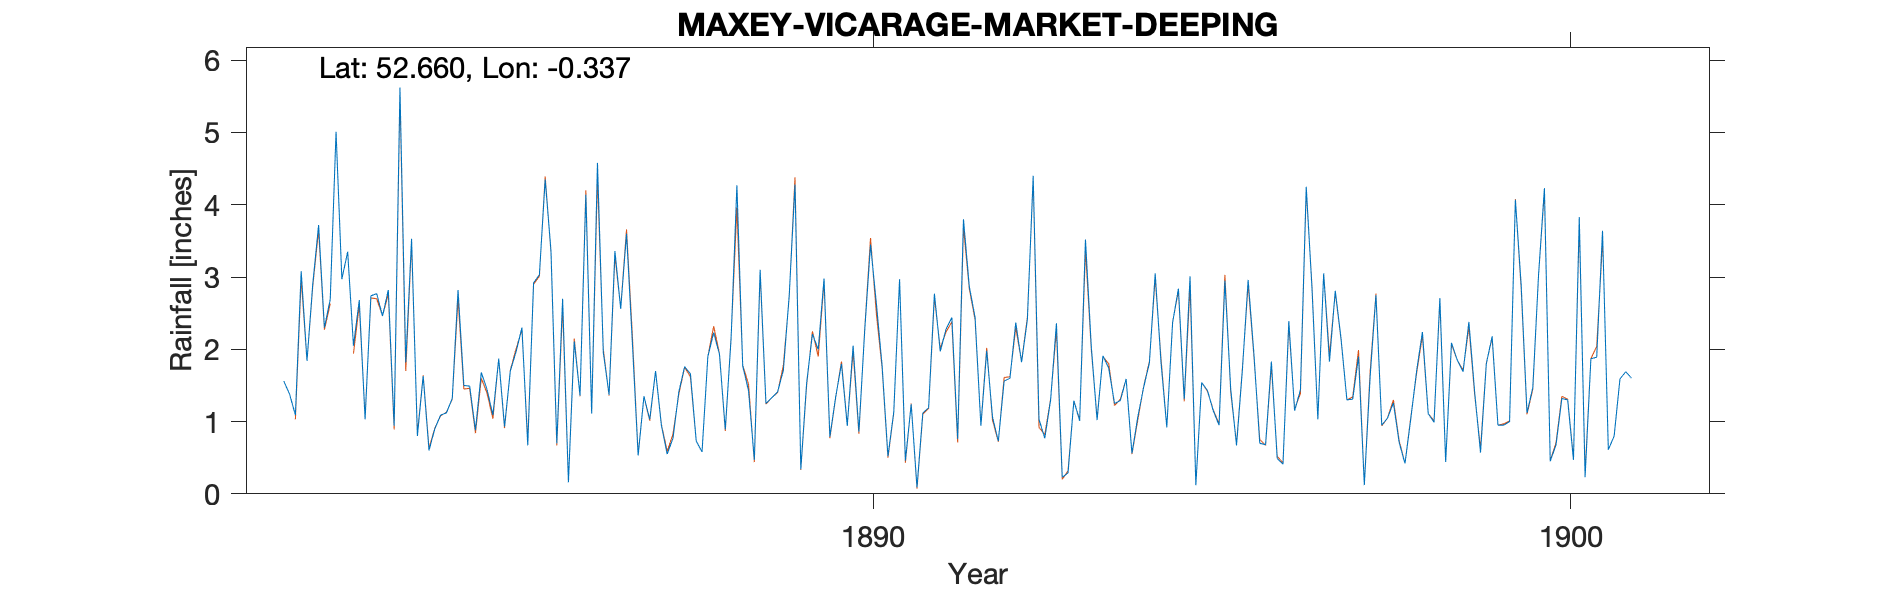

The file beside this chart, header and first rows:
MAXEY-VICARAGE-MARKET-DEEPING, , , , , , , , , , , , , , , , , , , , , , , 
Grid ref, TF126082, Long, -0.3366, Lat, 52.66, Elevation, 32, ft, , , , , , , , , , , , , , , 
Station no, RR3152, , , , , , , , , , , , , , , , , , , , , , 
, 1880, 1881, 1882, 1883, 1884, 1885, 1886, 1887, 1888, 1889, 1890, 1891, 1892, 1893, 1894, 1895, 1896, 1897, 1898, 1899, 1900, 1901, 1902
January, , , 1.56, 2.05, 1.63, 1.09, 2.7, 2.1, 0.58, 1.33, 1.8, 1.24, 0.94, 1.3, 1.29, 3.01, 0.7, 1.83, 0.71, 2.38, 3.04, 0.61, 
February, , , 1.38, 2.68, 0.6, 1.87, 0.16, 0.53, 1.9, 1.41, 0.94, 0.09, 1.98, 2.36, 1.59, 0.12, 0.68, 2.81, 0.42, 1.4, 4.23, 0.8, 
March, , , 1.09, 1.03, 0.9, 0.93, 2.11, 1.35, 2.23, 1.71, 2.05, 1.12, 1.06, 0.23, 0.56, 1.54, 1.83, 2.14, 1.04, 0.57, 0.45, 1.59, 
April, , , 3.08, 2.74, 1.09, 1.7, 1.36, 1.03, 1.93, 2.74, 0.86, 1.19, 0.73, 0.29, 1.06, 1.43, 0.49, 1.3, 1.7, 1.8, 0.68, 1.69, 
May, , , 1.84, 2.77, 1.12, 1.97, 4.14, 1.7, 0.89, 4.28, 2.26, 2.77, 1.56, 1.29, 1.47, 1.15, 0.41, 1.31, 2.24, 2.18, 1.32, 1.6, 
June, , , 2.91, 2.46, 1.32, 2.3, 1.11, 0.95, 2.15, 0.34, 3.45, 1.97, 1.6, 1.01, 1.81, 0.95, 2.39, 1.9, 1.11, 0.95, 1.3, , 
July, , , 3.72, 2.82, 2.82, 0.67, 4.58, 0.55, 4.27, 1.53, 2.64, 2.28, 2.37, 3.52, 3.05, 2.95, 1.15, 0.12, 0.99, 0.95, 0.47, , 
August, , , 2.3, 0.94, 1.5, 2.92, 1.96, 0.77, 1.77, 2.21, 1.77, 2.44, 1.82, 2.04, 1.82, 1.45, 1.44, 1.62, 2.71, 1, 3.83, , 
September, , , 2.69, 5.62, 1.49, 3.03, 1.37, 1.41, 1.43, 2, 0.52, 0.76, 2.41, 1.02, 0.92, 0.67, 4.25, 2.75, 0.44, 4.07, 0.23, , 
October, , , 5.01, 1.82, 0.88, 4.35, 3.36, 1.76, 0.47, 2.98, 1.13, 3.8, 4.4, 1.91, 2.37, 1.7, 2.83, 0.95, 2.09, 2.89, 1.87, , 
November, , , 2.97, 3.53, 1.68, 3.36, 2.56, 1.66, 3.1, 0.79, 2.97, 2.87, 1.03, 1.74, 2.84, 2.96, 1.03, 1.05, 1.85, 1.12, 1.89, , 
December, , , 3.35, 0.8, 1.44, 0.7, 3.6, 0.73, 1.25, 1.34, 0.46, 2.44, 0.77, 1.25, 1.31, 1.93, 3.05, 1.26, 1.69, 1.47, 3.64, , 
Total, , , 31.9, 29.26, 16.47, 24.89, 29.01, 14.54, 21.97, 22.66, 20.85, 22.97, 20.67, 17.96, 20.09, 19.86, 20.25, 19.04, 16.99, 20.78, 22.95, , 
Therea re mulitiple months where the Mon…, , , , , , , , , , , , , , , , , , , , , , , 
